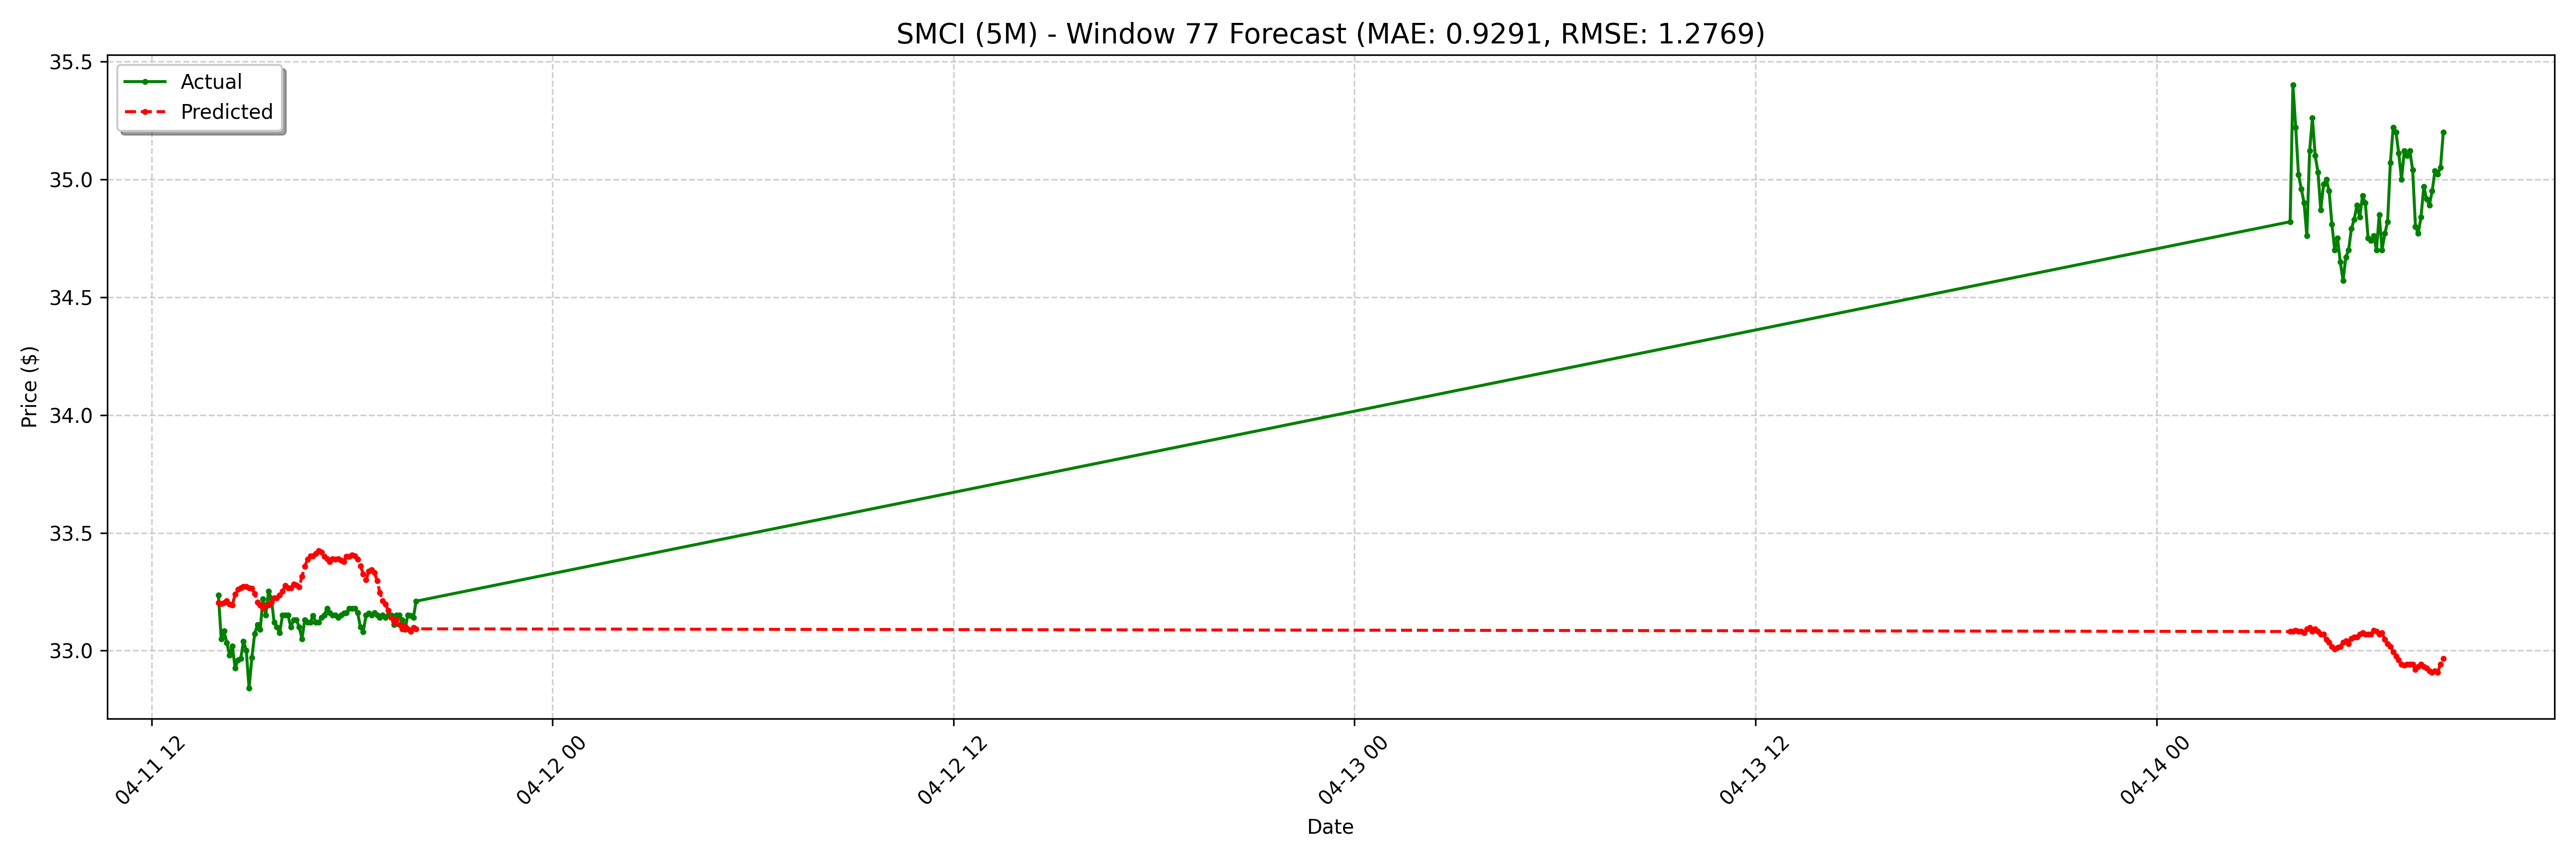

The data file committed next to this chart (first rows):
date, actual, forecast
2025-04-11 14:00:00-04:00, 33.23, 33.2
2025-04-11 14:05:00-04:00, 33.05, 33.2
2025-04-11 14:10:00-04:00, 33.08, 33.2
2025-04-11 14:15:00-04:00, 33.03, 33.21
2025-04-11 14:20:00-04:00, 32.98, 33.2
2025-04-11 14:25:00-04:00, 33.02, 33.19
2025-04-11 14:30:00-04:00, 32.92, 33.24
2025-04-11 14:35:00-04:00, 32.96, 33.26
2025-04-11 14:40:00-04:00, 32.97, 33.27
2025-04-11 14:45:00-04:00, 33.04, 33.27
2025-04-11 14:50:00-04:00, 33.0, 33.27
2025-04-11 14:55:00-04:00, 32.84, 33.27
2025-04-11 15:00:00-04:00, 32.97, 33.26
2025-04-11 15:05:00-04:00, 33.07, 33.24
2025-04-11 15:10:00-04:00, 33.11, 33.21
2025-04-11 15:15:00-04:00, 33.09, 33.19
2025-04-11 15:20:00-04:00, 33.22, 33.18
2025-04-11 15:25:00-04:00, 33.15, 33.19
2025-04-11 15:30:00-04:00, 33.25, 33.19
2025-04-11 15:35:00-04:00, 33.22, 33.21
2025-04-11 15:40:00-04:00, 33.12, 33.22
2025-04-11 15:45:00-04:00, 33.1, 33.22
2025-04-11 15:50:00-04:00, 33.08, 33.24
2025-04-11 15:55:00-04:00, 33.15, 33.25
2025-04-11 16:00:00-04:00, 33.15, 33.28
2025-04-11 16:05:00-04:00, 33.15, 33.27
2025-04-11 16:10:00-04:00, 33.1, 33.27
2025-04-11 16:15:00-04:00, 33.13, 33.28
2025-04-11 16:20:00-04:00, 33.13, 33.28
2025-04-11 16:25:00-04:00, 33.1, 33.27
2025-04-11 16:30:00-04:00, 33.05, 33.32
2025-04-11 16:35:00-04:00, 33.13, 33.36
2025-04-11 16:40:00-04:00, 33.12, 33.39
2025-04-11 16:45:00-04:00, 33.12, 33.4
2025-04-11 16:50:00-04:00, 33.15, 33.4
2025-04-11 16:55:00-04:00, 33.12, 33.41
2025-04-11 17:00:00-04:00, 33.12, 33.42
2025-04-11 17:05:00-04:00, 33.14, 33.42
2025-04-11 17:10:00-04:00, 33.15, 33.4
2025-04-11 17:15:00-04:00, 33.18, 33.39
2025-04-11 17:20:00-04:00, 33.16, 33.38
2025-04-11 17:25:00-04:00, 33.15, 33.39
2025-04-11 17:30:00-04:00, 33.15, 33.39
2025-04-11 17:35:00-04:00, 33.14, 33.39
2025-04-11 17:40:00-04:00, 33.15, 33.38
2025-04-11 17:45:00-04:00, 33.16, 33.38
2025-04-11 17:50:00-04:00, 33.16, 33.4
2025-04-11 17:55:00-04:00, 33.18, 33.4
2025-04-11 18:00:00-04:00, 33.18, 33.41
2025-04-11 18:05:00-04:00, 33.18, 33.4
2025-04-11 18:10:00-04:00, 33.16, 33.39
2025-04-11 18:15:00-04:00, 33.1, 33.36
2025-04-11 18:20:00-04:00, 33.08, 33.32
2025-04-11 18:25:00-04:00, 33.15, 33.3
2025-04-11 18:30:00-04:00, 33.16, 33.34
2025-04-11 18:35:00-04:00, 33.15, 33.34
2025-04-11 18:40:00-04:00, 33.16, 33.33
2025-04-11 18:45:00-04:00, 33.15, 33.3
2025-04-11 18:50:00-04:00, 33.14, 33.25
2025-04-11 18:55:00-04:00, 33.15, 33.21
... 68 more rows
